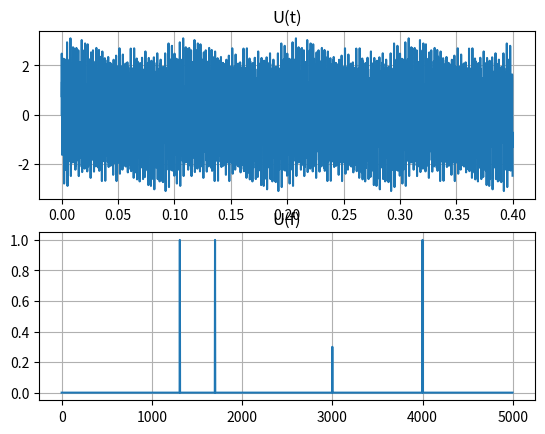
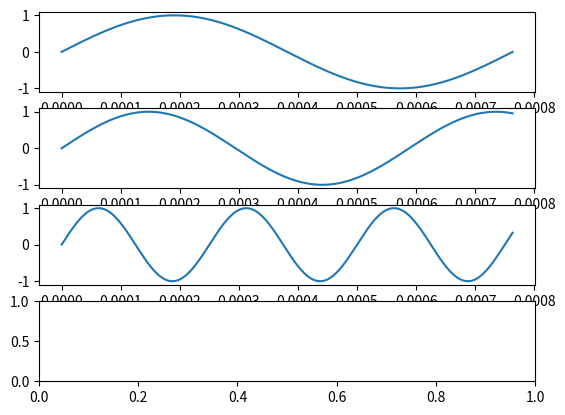

Recreate these plots in Python, in order.
import numpy as np
import matplotlib.pylab as plt
from scipy.fftpack import fft, fftfreq, fftshift
import math

# harmonics = []
# for i in range(0, 4):
#     print(f'Введите {i + 1} гармонику')
#     ele = input()
#     harmonics.append(ele)
# print(harmonics)
N = 4000
t = 1.0 / 10000
A = np.array([1, 1, 0.3, 1])  # Массив амплитуд
LOGIC_LEVEL = 0.6
FREQ_LEVEL = 300
F = np.array([1.310, 1.7, 3, 4]) * 1000
W = F * 2 * np.pi
P = np.array([np.pi / 3, np.pi / 2, 0, np.pi / 4]) * 0
T = np.linspace(0.0, N * t, N, False)
U = A[0] * np.sin(T * W[0] + P[0]) + A[1] * np.sin(T * W[1] + P[1]) + A[2] * np.sin(T * W[2] + P[2]) + A[3] * np.sin(
    T * W[3] + P[3])
UF = fft(U)
fourier_amplitudes = 2.0 / N * np.abs(UF[0:N // 2])
harmonics_amplitudes = np.sort(fourier_amplitudes)[-4:]
print(harmonics_amplitudes)

buffer = []
for i in range(0, 4):
    if harmonics_amplitudes[i] < LOGIC_LEVEL:
        continue
    buffer.append(harmonics_amplitudes[i])
harmonics_amplitudes = buffer
print(harmonics_amplitudes)
harmonics_phases = []
# for i in range(0, 4):
#     j, = np.where(np.isclose(fourier_amplitudes, harmonics_amplitudes[i]))
#     phase = np.angle(UF[j]) + np.pi / 2  # Относительно косинуса
#     harmonics_phases.append(phase)
print("Фазы гармоник", harmonics_phases)
harmonics_freq = []
harmonics_char = []
TF = fftfreq(N, t)[:N // 2]
for i in range(0, TF.size):
    print (TF[i])

for i in range(0, len(harmonics_amplitudes)):
    index = list(fourier_amplitudes).index(harmonics_amplitudes[i])
    harmonics_char.append([])
    harmonics_char[i].append(harmonics_amplitudes[i])
    harmonics_char[i].append(TF[index])
    harmonics_freq.append(TF[index])
    np.delete(TF, index)
T_max = 1 / min(harmonics_freq)
harmonics_t = []
for i in range(0, len(harmonics_freq)):
    harmonics_t.append(1 / harmonics_freq[i])
print("Периоды синусоид", harmonics_t)
time = np.linspace(0.0, T_max, 5000, False)
harmonics = []
print("Массив частот", harmonics_freq)
print("Массив амплитуд", harmonics_amplitudes)
print("Характеристики амплитуд", harmonics_char)
for i in range(0, len(harmonics_amplitudes)):
    harmonic = harmonics_amplitudes[i] * np.sin(
        time * 2 * math.pi * harmonics_freq[i])
    harmonics.append(harmonic)
figure1, ax1 = plt.subplots(2)
ax1[0].plot(T, U)
ax1[0].grid()
ax1[0].set_title('U(t)')
ax1[1].plot(TF, fourier_amplitudes)
ax1[1].set_title('U(f)')
ax1[1].grid()
figure2, ax2 = plt.subplots(4)
harmonics_code = [0, 0, 0, 0]
for i in range(0, len(harmonics_amplitudes)):
    ax2[i].plot(time, harmonics[i])
for freq in harmonics_freq:
    if freq >= 4000 - FREQ_LEVEL and freq <= 4000 + FREQ_LEVEL:
        harmonics_code[3] = 1
    if freq >= 3000 - FREQ_LEVEL and freq <= 3000 + FREQ_LEVEL:
        harmonics_code[2] = 1
    if freq >= 2000 - FREQ_LEVEL and freq <= 2000 + FREQ_LEVEL:
        harmonics_code[1] = 1
    if freq >= 1000 - FREQ_LEVEL and freq <= 1000 + FREQ_LEVEL:
        harmonics_code[0] = 1
print(harmonics_code)
plt.show()
